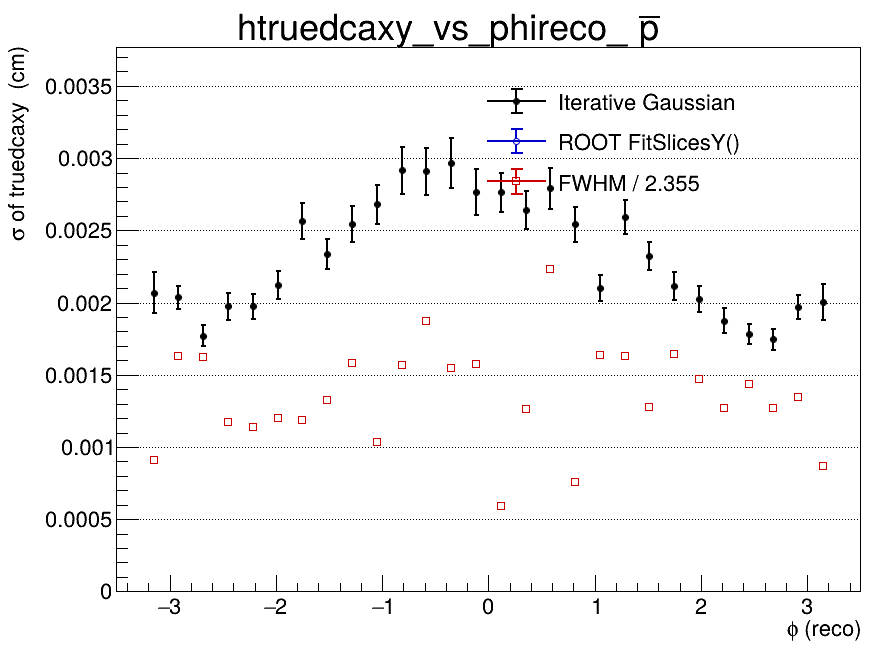

Values plotted in this chart, from the file beside it:
x_low, x_high, x_center, entries, iterative_mean, iterative_mean_error, iterative_sigma, iterative_sigma_error, iterative_chi2_ndf, iterative_iterations, iterative_fit_status, fitslicesy_sigma, fitslicesy_sigma_error, fwhm, fwhm_sigma
-3.5, -3.267, -3.383, 0, nan, nan, nan, nan, nan, 0, -1, 0, 0, nan, nan
-3.267, -3.033, -3.15, 433, 0.00011, 0.0001215, 0.002066, 0.0001417, 1.133, 2, 0, 0, 0, 0.002139, 0.0009083
-3.033, -2.8, -2.917, 866, 0.0001522, 8.2735310442e-05, 0.002036, 8.17919744638e-05, 1.06, 4, 0, 0, 0, 0.003846, 0.001633
-2.8, -2.567, -2.683, 923, 8.89828027875e-05, 6.95820223898e-05, 0.001772, 7.06600432701e-05, 0.7567, 4, 0, 0, 0, 0.003818, 0.001621
-2.567, -2.333, -2.45, 854, 0.0002033, 8.27285904803e-05, 0.001974, 9.26771145141e-05, 2.05, 5, 0, 0, 0, 0.002768, 0.001175
-2.333, -2.1, -2.217, 909, 0.0002458, 7.91261261684e-05, 0.001974, 8.62902186166e-05, 1.276, 5, 0, 0, 0, 0.002679, 0.001137
-2.1, -1.867, -1.983, 893, 0.0001891, 8.57738877553e-05, 0.002123, 9.57088329507e-05, 1.599, 5, 0, 0, 0, 0.002833, 0.001203
-1.867, -1.633, -1.75, 773, 0.0002361, 0.0001108, 0.002565, 0.0001237, 1.453, 2, 0, 0, 0, 0.002797, 0.001188
-1.633, -1.4, -1.517, 753, 0.000295, 0.0001001, 0.002337, 0.0001045, 0.8781, 3, 0, 0, 0, 0.003125, 0.001327
-1.4, -1.167, -1.283, 801, 0.0002828, 0.0001069, 0.002543, 0.0001234, 0.9065, 3, 0, 0, 0, 0.003729, 0.001584
-1.167, -0.9333, -1.05, 794, 0.0003817, 0.0001161, 0.002681, 0.0001344, 0.9787, 2, 0, 0, 0, 0.00243, 0.001032
-0.9333, -0.7, -0.8167, 767, 0.0003968, 0.0001373, 0.002915, 0.0001635, 1.051, 2, 0, 0, 0, 0.003687, 0.001566
-0.7, -0.4667, -0.5833, 783, 0.000342, 0.0001314, 0.002908, 0.0001605, 0.8117, 2, 0, 0, 0, 0.004408, 0.001872
-0.4667, -0.2333, -0.35, 756, 0.0005086, 0.0001421, 0.002968, 0.0001731, 1.041, 2, 0, 0, 0, 0.003638, 0.001545
-0.2333, 0, -0.1167, 650, 0.0001846, 0.0001353, 0.002764, 0.0001609, 1.039, 2, 0, 0, 0, 0.003706, 0.001574
0, 0.2333, 0.1167, 736, 0.0003532, 0.000127, 0.002765, 0.0001341, 1.091, 2, 0, 0, 0, 0.001384, 0.0005878
0.2333, 0.4667, 0.35, 726, 0.0006501, 0.0001262, 0.002641, 0.0001344, 1.812, 2, 0, 0, 0, 0.002973, 0.001263
0.4667, 0.7, 0.5833, 788, 0.0001929, 0.0001215, 0.002791, 0.0001415, 0.6031, 2, 0, 0, 0, 0.00525, 0.002229
0.7, 0.9333, 0.8167, 675, 1.27889345186e-05, 0.0001152, 0.002541, 0.0001197, 0.9885, 2, 0, 0, 0, 0.001786, 0.0007583
0.9333, 1.167, 1.05, 782, 0.0001863, 8.98903113678e-05, 0.002101, 9.26101104003e-05, 1.046, 5, 0, 0, 0, 0.003857, 0.001638
1.167, 1.4, 1.283, 792, 0.0001952, 0.0001101, 0.00259, 0.0001187, 1.288, 2, 0, 0, 0, 0.003846, 0.001633
1.4, 1.633, 1.517, 862, -2.14378210738e-06, 9.26043566167e-05, 0.002325, 9.66744186341e-05, 1.425, 3, 0, 0, 0, 0.003, 0.001274
1.633, 1.867, 1.75, 777, 6.78357676455e-05, 9.00129628192e-05, 0.002113, 9.51386621367e-05, 1.063, 3, 0, 0, 0, 0.003875, 0.001646
1.867, 2.1, 1.983, 827, 0.0001265, 8.4276530123e-05, 0.002023, 9.13283668994e-05, 1.588, 4, 0, 0, 0, 0.00346, 0.001469
2.1, 2.333, 2.217, 907, 9.65352024153e-05, 7.52279696223e-05, 0.001874, 8.59496271596e-05, 1.088, 5, 0, 0, 0, 0.002993, 0.001271
2.333, 2.567, 2.45, 931, -7.20010143152e-05, 7.00259630822e-05, 0.001782, 7.12758442926e-05, 1.046, 4, 0, 0, 0, 0.003386, 0.001438
2.567, 2.8, 2.683, 899, -8.29532658515e-06, 7.086692479e-05, 0.001745, 7.49866429649e-05, 1.202, 5, 0, 0, 0, 0.002991, 0.00127
2.8, 3.033, 2.917, 860, 0.0002537, 8.07903367199e-05, 0.001971, 8.44877850663e-05, 1.047, 5, 0, 0, 0, 0.003166, 0.001345
3.033, 3.267, 3.15, 465, 0.0002074, 0.000118, 0.002006, 0.0001255, 1.434, 4, 0, 0, 0, 0.00205, 0.0008706
3.267, 3.5, 3.383, 0, nan, nan, nan, nan, nan, 0, -1, 0, 0, nan, nan
